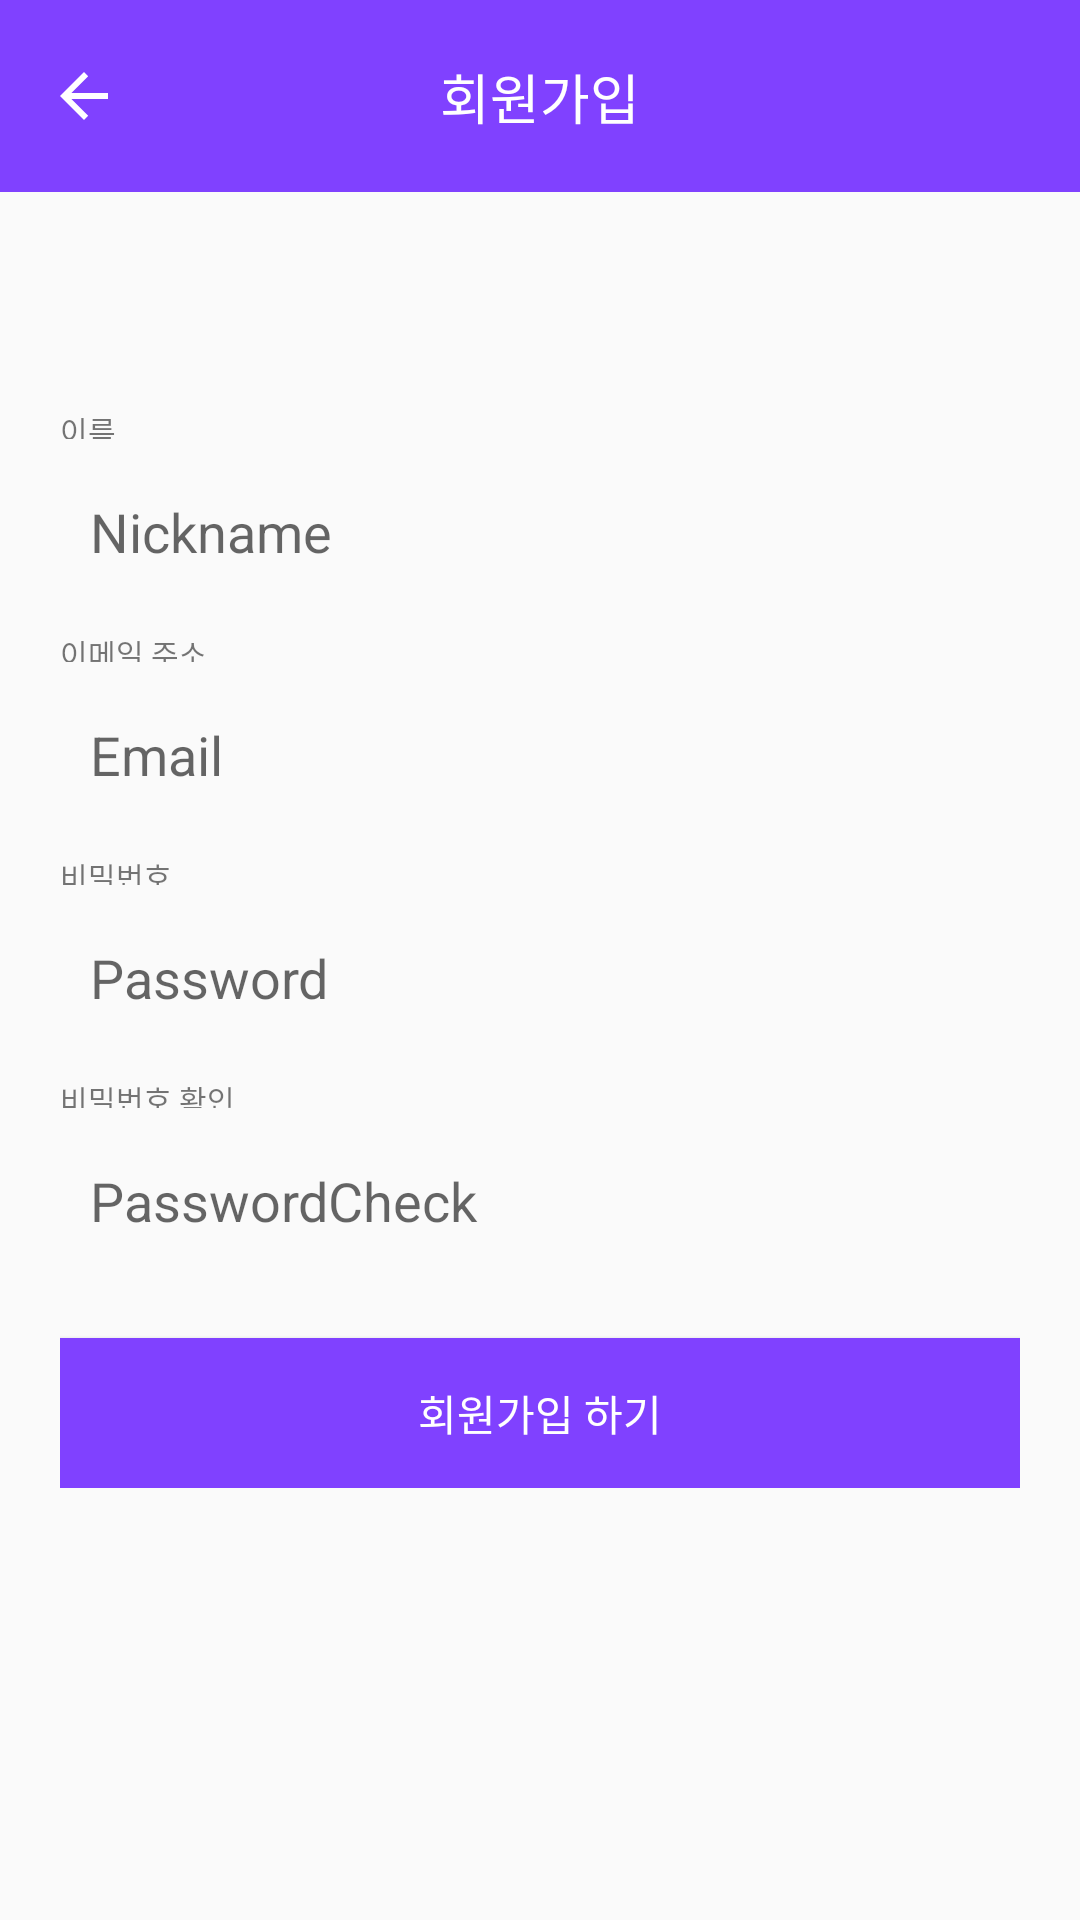

The Android layout XML behind this screen, and the referenced resources:
<!-- AndroidManifest.xml: application theme Theme.AppCompat.Light.NoActionBar -->
<!-- res/layout/activity_register.xml -->
<?xml version="1.0" encoding="utf-8"?>
<LinearLayout xmlns:android="http://schemas.android.com/apk/res/android"
    xmlns:app="http://schemas.android.com/apk/res-auto"
    xmlns:tools="http://schemas.android.com/tools"
    android:layout_width="match_parent"
    android:layout_height="match_parent"
    android:orientation="vertical"
    android:weightSum="10">

    <androidx.constraintlayout.widget.ConstraintLayout
        android:layout_width="match_parent"
        android:layout_height="0dp"
        android:layout_weight="1"
        android:background="@color/MainColor_Purple">

        <TextView
            android:id="@+id/textView2"
            android:layout_width="wrap_content"
            android:layout_height="wrap_content"
            android:layout_gravity="center_horizontal"
            android:text="회원가입"
            android:textColor="#FFFFFF"
            android:textSize="18sp"
            app:layout_constraintBottom_toBottomOf="parent"
            app:layout_constraintEnd_toEndOf="parent"
            app:layout_constraintStart_toStartOf="parent"
            app:layout_constraintTop_toTopOf="parent" />

        <ImageButton
            android:id="@+id/imageButton"
            android:layout_width="wrap_content"
            android:layout_height="0dp"
            android:layout_marginStart="16dp"
            android:background="#00FFFFFF"
            app:layout_constraintBottom_toBottomOf="parent"
            app:layout_constraintStart_toStartOf="parent"
            app:layout_constraintTop_toTopOf="parent"
            app:srcCompat="@drawable/abc_vector_test" />
    </androidx.constraintlayout.widget.ConstraintLayout>

    <LinearLayout
        android:id="@+id/Contents"
        android:layout_width="match_parent"
        android:layout_height="0dp"
        android:layout_weight="9"
        android:orientation="vertical"
        android:weightSum="8">

        <LinearLayout
            android:id="@+id/UpperMagin"
            android:layout_width="match_parent"
            android:layout_height="0dp"
            android:layout_weight="1"
            android:orientation="vertical">

        </LinearLayout>

        <LinearLayout
            android:id="@+id/Content"
            android:layout_width="match_parent"
            android:layout_height="0dp"
            android:layout_marginStart="20dp"
            android:layout_marginEnd="20dp"
            android:layout_weight="5"
            android:orientation="vertical"
            android:weightSum="29">

            <LinearLayout
                android:id="@+id/Email"
                android:layout_width="match_parent"
                android:layout_height="0dp"
                android:layout_weight="5"
                android:orientation="vertical"
                android:weightSum="6">

                <TextView
                    android:id="@+id/txt_label"
                    android:layout_width="match_parent"
                    android:layout_height="0dp"
                    android:layout_weight="1"
                    android:autoSizeMaxTextSize="100dp"
                    android:autoSizeMinTextSize="10dp"
                    android:autoSizeTextType="uniform"
                    android:text="이름" />

                <LinearLayout
                    android:id="@+id/margin_small1"
                    android:layout_width="match_parent"
                    android:layout_height="0dp"
                    android:layout_weight="1"
                    android:orientation="vertical"></LinearLayout>

                <EditText
                    android:id="@+id/edt_Nickname"
                    android:layout_width="match_parent"
                    android:layout_height="0dp"
                    android:layout_weight="4"
                    android:background="@drawable/border_editrext"
                    android:ems="10"
                    android:hint="Nickname"
                    android:inputType="textPersonName"
                    android:paddingStart="10dp" />

            </LinearLayout>

            <LinearLayout
                android:id="@+id/margin2"
                android:layout_width="match_parent"
                android:layout_height="0dp"
                android:layout_weight="1"
                android:orientation="vertical"></LinearLayout>

            <LinearLayout
                android:id="@+id/Nickname"
                android:layout_width="match_parent"
                android:layout_height="0dp"
                android:layout_weight="5"
                android:orientation="vertical"
                android:weightSum="6">

                <TextView
                    android:id="@+id/txt_label2"
                    android:layout_width="match_parent"
                    android:layout_height="0dp"
                    android:layout_weight="1"
                    android:autoSizeMaxTextSize="100dp"
                    android:autoSizeMinTextSize="10dp"
                    android:autoSizeTextType="uniform"
                    android:text="이메일 주소" />

                <LinearLayout
                    android:id="@+id/margin_small2"
                    android:layout_width="match_parent"
                    android:layout_height="0dp"
                    android:layout_weight="1"
                    android:orientation="vertical"></LinearLayout>

                <EditText
                    android:id="@+id/edt_Email"
                    android:layout_width="match_parent"
                    android:layout_height="0dp"
                    android:layout_weight="4"
                    android:background="@drawable/border_editrext"
                    android:ems="10"
                    android:hint="Email"
                    android:inputType="textPersonName"
                    android:paddingStart="10dp" />
            </LinearLayout>

            <LinearLayout
                android:id="@+id/margin3"
                android:layout_width="match_parent"
                android:layout_height="0dp"
                android:layout_weight="1"
                android:orientation="vertical"></LinearLayout>

            <LinearLayout
                android:id="@+id/CheckPasswd"
                android:layout_width="match_parent"
                android:layout_height="0dp"
                android:layout_weight="5"
                android:orientation="vertical"
                android:weightSum="6">

                <TextView
                    android:id="@+id/txt_label3"
                    android:layout_width="match_parent"
                    android:layout_height="0dp"
                    android:layout_weight="1"
                    android:autoSizeMaxTextSize="100dp"
                    android:autoSizeMinTextSize="10dp"
                    android:autoSizeTextType="uniform"
                    android:text="비밀번호" />

                <LinearLayout
                    android:id="@+id/margin_small3"
                    android:layout_width="match_parent"
                    android:layout_height="0dp"
                    android:layout_weight="1"
                    android:orientation="vertical"></LinearLayout>

                <EditText
                    android:id="@+id/edt_passwd"
                    android:layout_width="match_parent"
                    android:layout_height="0dp"
                    android:layout_weight="4"
                    android:background="@drawable/border_editrext"
                    android:ems="10"
                    android:hint="Password"
                    android:inputType="textPersonName"
                    android:paddingStart="10dp" />
            </LinearLayout>

            <LinearLayout
                android:id="@+id/margin4"
                android:layout_width="match_parent"
                android:layout_height="0dp"
                android:layout_weight="1"
                android:orientation="vertical"></LinearLayout>

            <LinearLayout
                android:id="@+id/Password"
                android:layout_width="match_parent"
                android:layout_height="0dp"
                android:layout_weight="5"
                android:orientation="vertical"
                android:weightSum="6">

                <TextView
                    android:id="@+id/txt_label4"
                    android:layout_width="match_parent"
                    android:layout_height="0dp"
                    android:layout_weight="1"
                    android:autoSizeMaxTextSize="100dp"
                    android:autoSizeMinTextSize="10dp"
                    android:autoSizeTextType="uniform"
                    android:text="비밀번호 확인" />

                <LinearLayout
                    android:id="@+id/margin_small4"
                    android:layout_width="match_parent"
                    android:layout_height="0dp"
                    android:layout_weight="1"
                    android:orientation="vertical"></LinearLayout>

                <EditText
                    android:id="@+id/edt_checkpasswd"
                    android:layout_width="match_parent"
                    android:layout_height="0dp"
                    android:layout_weight="4"
                    android:background="@drawable/border_editrext"
                    android:ems="10"
                    android:hint="PasswordCheck"
                    android:inputType="textPersonName"
                    android:paddingStart="10dp" />
            </LinearLayout>

            <LinearLayout
                android:id="@+id/margin5"
                android:layout_width="match_parent"
                android:layout_height="0dp"
                android:layout_weight="2"
                android:orientation="vertical"></LinearLayout>

            <Button
                android:id="@+id/btn_register_submit"
                android:layout_width="match_parent"
                android:layout_height="0dp"
                android:layout_weight="4"
                android:background="@color/MainColor_Purple"
                android:text="회원가입 하기"
                android:textColor="#FFFFFF" />

        </LinearLayout>

        <LinearLayout
            android:id="@+id/LowerMargin"
            android:layout_width="match_parent"
            android:layout_height="0dp"
            android:layout_weight="2"
            android:orientation="vertical"></LinearLayout>
    </LinearLayout>
</LinearLayout>
<!-- resources referenced by this layout -->
<resources>
  <color name="MainColor_Purple">#8041FF</color>
</resources>
